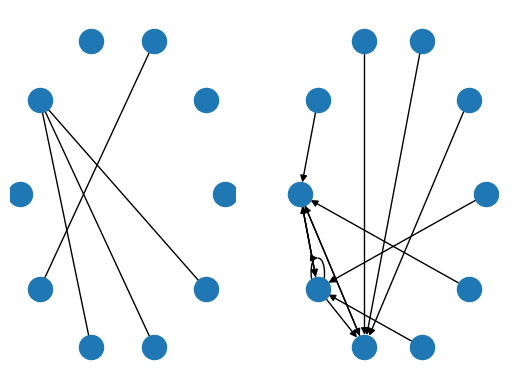

This chart was generated by the following Python code:
###############################################################
# Erdos-Renyi Random Graphs vs Scale-Free Graphs 
###############################################################
import sys
sys.path.append("/Users/marcogori/anaconda3/lib/python3.7/site-packages")
from networkx.generators.random_graphs import erdos_renyi_graph
import networkx as nx
import matplotlib.pyplot as plt

n = 10 # 100K, then 1M, then 10M...
p=0.1
Gs = nx.scale_free_graph(n)
Gr = nx.erdos_renyi_graph(n,p)
#G = nx.complete_graph(4)

plt.subplot(121)
nx.draw_shell(Gr)
plt.subplot(122)
nx.draw_shell(Gs)
plt.show()
